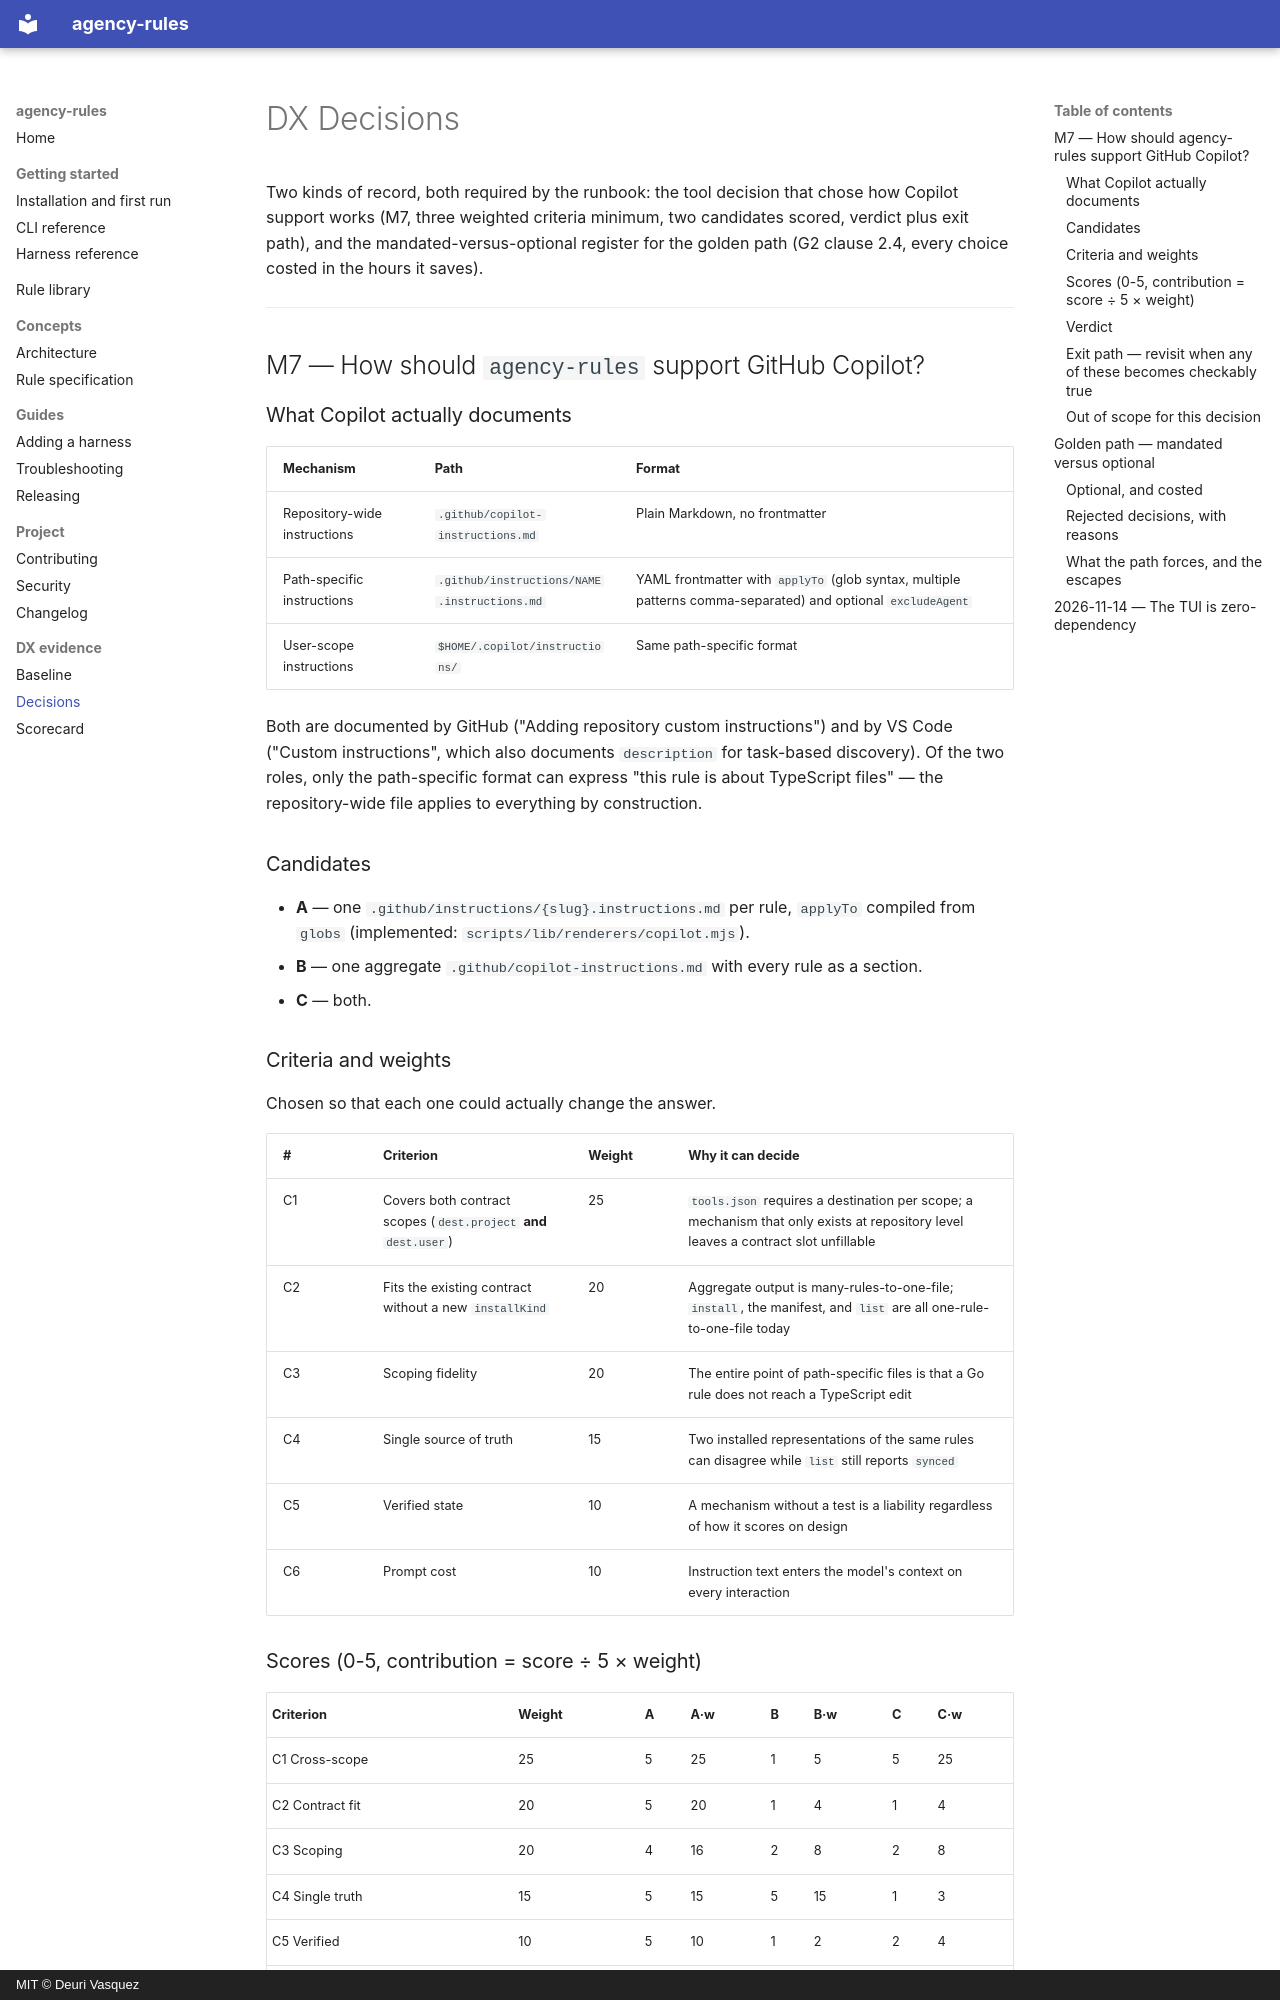

repository: deuriib/agency-rules · page: dx/DECISIONS/index.html · generator: mkdocs · copyright: MIT © Deuri Vasquez

# DX Decisions

Two kinds of record, both required by the runbook: the tool decision that chose
how Copilot support works (M7, three weighted criteria minimum, two candidates
scored, verdict plus exit path), and the mandated-versus-optional register for
the golden path (G2 clause 2.4, every choice costed in the hours it saves).

---

## M7 — How should `agency-rules` support GitHub Copilot?

### What Copilot actually documents

| Mechanism | Path | Format |
| --- | --- | --- |
| Repository-wide instructions | `.github/copilot-instructions.md` | Plain Markdown, no frontmatter |
| Path-specific instructions | `.github/instructions/NAME.instructions.md` | YAML frontmatter with `applyTo` (glob syntax, multiple patterns comma-separated) and optional `excludeAgent` |
| User-scope instructions | `$HOME/.copilot/instructions/` | Same path-specific format |

Both are documented by GitHub ("Adding repository custom instructions") and by
VS Code ("Custom instructions", which also documents `description` for task-based
discovery). Of the two roles, only the path-specific format can express "this
rule is about TypeScript files" — the repository-wide file applies to everything
by construction.

### Candidates

- **A** — one `.github/instructions/{slug}.instructions.md` per rule, `applyTo`
  compiled from `globs` (implemented: `scripts/lib/renderers/copilot.mjs`).
- **B** — one aggregate `.github/copilot-instructions.md` with every rule as a
  section.
- **C** — both.

### Criteria and weights

Chosen so that each one could actually change the answer.

| # | Criterion | Weight | Why it can decide |
| --- | --- | --- | --- |
| C1 | Covers both contract scopes (`dest.project` **and** `dest.user`) | 25 | `tools.json` requires a destination per scope; a mechanism that only exists at repository level leaves a contract slot unfillable |
| C2 | Fits the existing contract without a new `installKind` | 20 | Aggregate output is many-rules-to-one-file; `install`, the manifest, and `list` are all one-rule-to-one-file today |
| C3 | Scoping fidelity | 20 | The entire point of path-specific files is that a Go rule does not reach a TypeScript edit |
| C4 | Single source of truth | 15 | Two installed representations of the same rules can disagree while `list` still reports `synced` |
| C5 | Verified state | 10 | A mechanism without a test is a liability regardless of how it scores on design |
| C6 | Prompt cost | 10 | Instruction text enters the model's context on every interaction |

### Scores (0-5, contribution = score ÷ 5 × weight)

| Criterion | Weight | A | A·w | B | B·w | C | C·w |
| --- | --- | --- | --- | --- | --- | --- | --- |
| C1 Cross-scope | 25 | 5 | 25 | 1 | 5 | 5 | 25 |
| C2 Contract fit | 20 | 5 | 20 | 1 | 4 | 1 | 4 |
| C3 Scoping | 20 | 4 | 16 | 2 | 8 | 2 | 8 |
| C4 Single truth | 15 | 5 | 15 | 5 | 15 | 1 | 3 |
| C5 Verified | 10 | 5 | 10 | 1 | 2 | 2 | 4 |
| C6 Prompt cost | 10 | 4 | 8 | 3 | 6 | 1 | 2 |
| **Total** | **100** | | **94** | | **40** | | **46** |

Two honest notes about the numbers: **B scores 1 on C1** because
`.github/copilot-instructions.md` is repository-wide while the documented user
scope is a directory of files, so B fills `dest.project` and leaves `dest.user`
empty. **A scores 4 on C3, not 5**, because only 6 of the 51 rules declare
`globs`; the other 45 compile to `applyTo: "**"` and receive no narrowing.

**Sensitivity:** A is not dominated — it is at least as good on all six criteria,
so no re-weighting changes the ranking. The softest point is C6; inverting it
completely moves 94 → 92 and 40 → 44 and the order holds.
